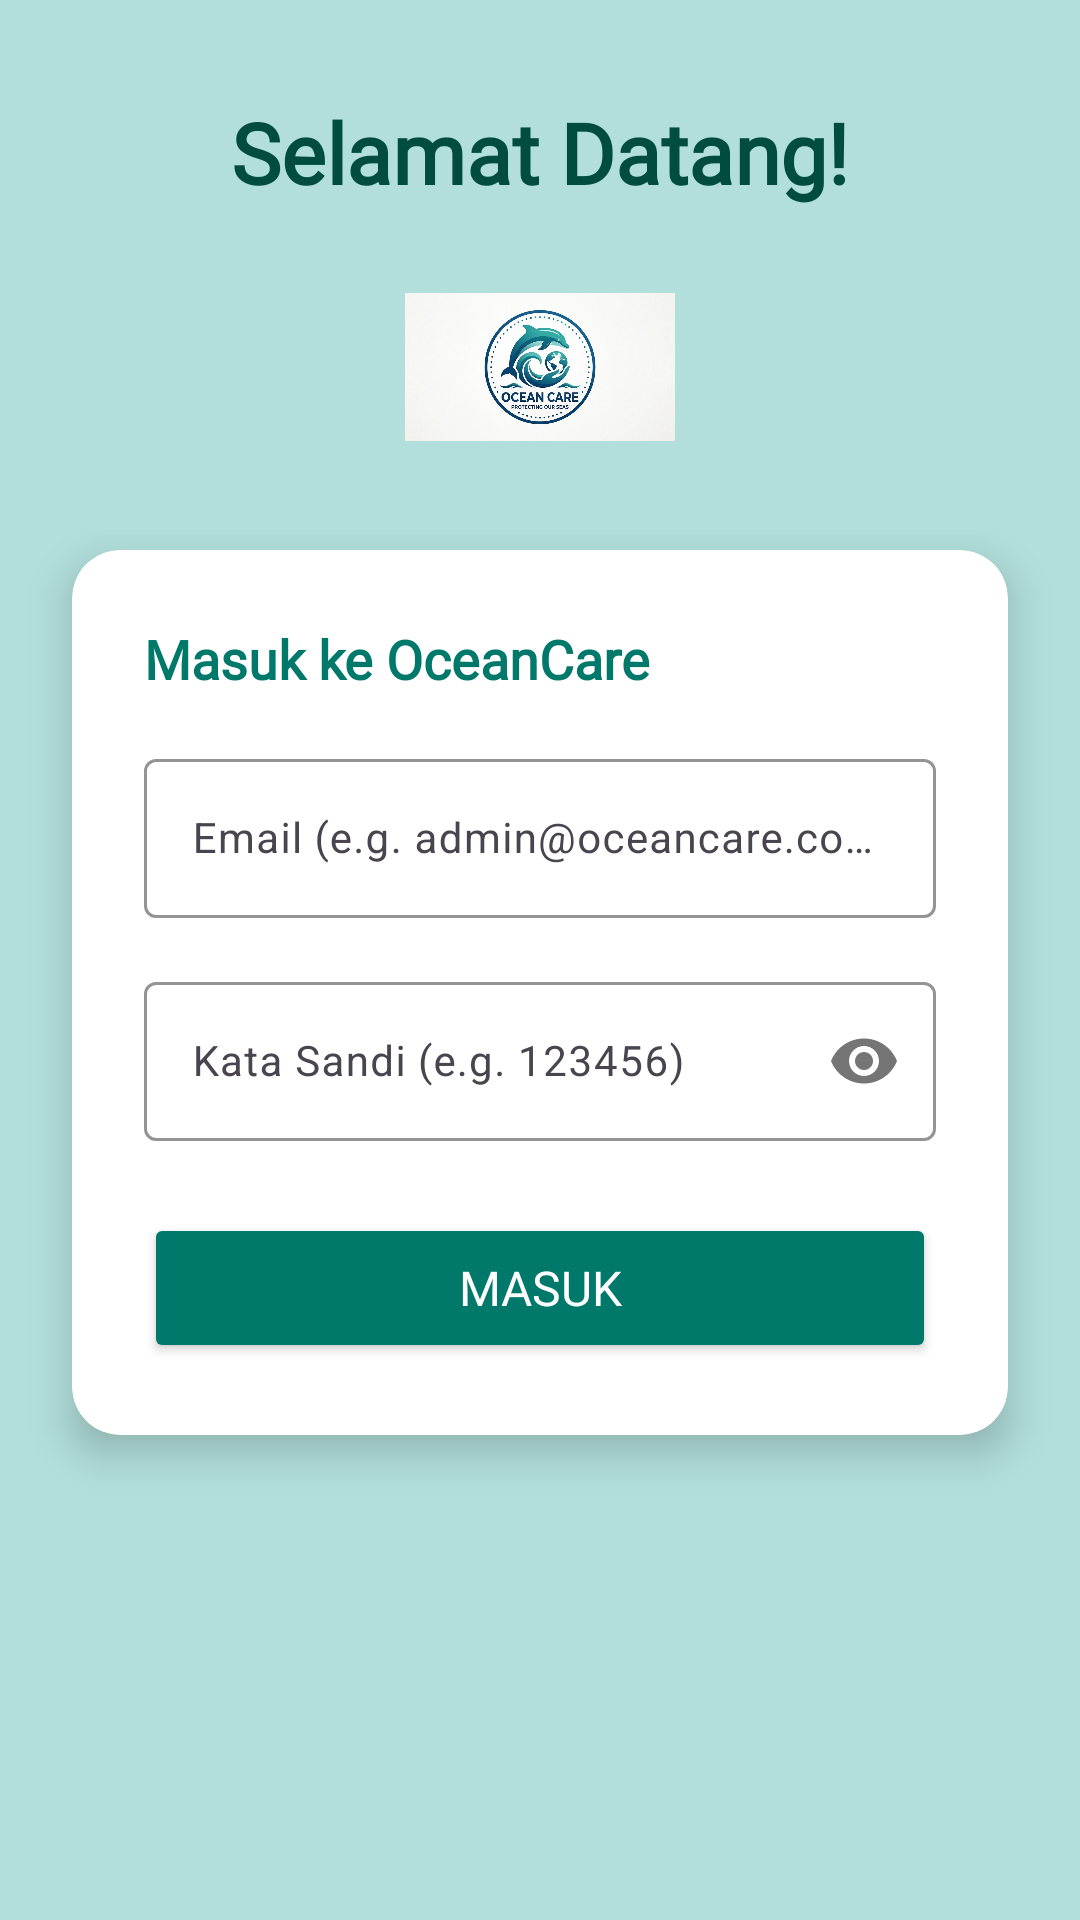

Reconstruct the res/layout file that produces this screen, plus the resources it refers to.
<!-- AndroidManifest.xml: application theme Theme.Project_Raihan -->
<!-- res/layout/activity_login.xml -->
<?xml version="1.0" encoding="utf-8"?>
<androidx.constraintlayout.widget.ConstraintLayout xmlns:android="http://schemas.android.com/apk/res/android"
    xmlns:app="http://schemas.android.com/apk/res-auto"
    xmlns:tools="http://schemas.android.com/tools"
    android:id="@+id/main"
    android:layout_width="match_parent"
    android:layout_height="match_parent"
    android:background="@color/ocean_light_teal"
    tools:context=".project3tic.LoginActivity">

    <TextView
        android:id="@+id/textViewTitle"
        android:layout_width="wrap_content"
        android:layout_height="wrap_content"
        android:layout_marginTop="32dp"
        android:fontFamily="@font/text"
        android:text="Selamat Datang!"
        android:textColor="@color/ocean_primary_dark"
        android:textSize="28sp"
        android:textStyle="bold"
        app:layout_constraintEnd_toEndOf="parent"
        app:layout_constraintStart_toStartOf="parent"
        app:layout_constraintTop_toTopOf="parent" />

    <ImageView
        android:id="@+id/ivLogo"
        android:layout_width="90dp"
        android:layout_height="90dp"
        android:layout_marginTop="8dp"
        android:contentDescription="Ocean Logo"
        android:src="@drawable/logo"
        app:layout_constraintEnd_toEndOf="parent"
        app:layout_constraintStart_toStartOf="parent"
        app:layout_constraintTop_toBottomOf="@+id/textViewTitle" />

    <androidx.cardview.widget.CardView
        android:id="@+id/cardLogin"
        android:layout_width="0dp"
        android:layout_height="wrap_content"
        android:layout_marginStart="24dp"
        android:layout_marginEnd="24dp"
        android:layout_marginTop="16dp"
        app:cardCornerRadius="16dp"
        app:cardElevation="8dp"
        app:cardBackgroundColor="@color/white"
        app:layout_constraintEnd_toEndOf="parent"
        app:layout_constraintStart_toStartOf="parent"
        app:layout_constraintTop_toBottomOf="@+id/ivLogo">

        <LinearLayout
            android:layout_width="match_parent"
            android:layout_height="wrap_content"
            android:orientation="vertical"
            android:padding="24dp">

            <TextView
                android:layout_width="wrap_content"
                android:layout_height="wrap_content"
                android:layout_marginBottom="16dp"
                android:fontFamily="@font/text"
                android:text="Masuk ke OceanCare"
                android:textColor="@color/ocean_primary"
                android:textSize="18sp"
                android:textStyle="bold" />

            <com.google.android.material.textfield.TextInputLayout
                android:layout_width="match_parent"
                android:layout_height="wrap_content"
                android:layout_marginBottom="16dp"
                style="@style/Widget.Material3.TextInputLayout.OutlinedBox"
                app:boxStrokeColor="@color/ocean_primary"
                app:hintTextColor="@color/ocean_primary">

                <com.google.android.material.textfield.TextInputEditText
                    android:id="@+id/edtEmail"
                    android:layout_width="match_parent"
                    android:layout_height="wrap_content"
                    android:hint="Email (e.g. admin@oceancare.com)"
                    android:inputType="textEmailAddress"
                    android:textSize="14sp" />

            </com.google.android.material.textfield.TextInputLayout>

            <com.google.android.material.textfield.TextInputLayout
                android:layout_width="match_parent"
                android:layout_height="wrap_content"
                android:layout_marginBottom="24dp"
                style="@style/Widget.Material3.TextInputLayout.OutlinedBox"
                app:boxStrokeColor="@color/ocean_primary"
                app:hintTextColor="@color/ocean_primary"
                app:passwordToggleEnabled="true">

                <com.google.android.material.textfield.TextInputEditText
                    android:id="@+id/edtPassword"
                    android:layout_width="match_parent"
                    android:layout_height="wrap_content"
                    android:hint="Kata Sandi (e.g. 123456)"
                    android:inputType="textPassword"
                    android:textSize="14sp" />

            </com.google.android.material.textfield.TextInputLayout>

            <Button
                android:id="@+id/btnlogin"
                android:layout_width="match_parent"
                android:layout_height="50dp"
                android:backgroundTint="@color/ocean_primary"
                android:fontFamily="@font/text"
                android:text="Masuk"
                android:textColor="@color/white"
                android:textSize="16sp"
                app:cornerRadius="8dp" />

        </LinearLayout>
    </androidx.cardview.widget.CardView>

</androidx.constraintlayout.widget.ConstraintLayout>
<!-- resources referenced by this layout -->
<resources>
  <color name="ocean_light_teal">#B2DFDB</color>
  <color name="ocean_primary">#00796B</color>
  <color name="ocean_primary_dark">#004D40</color>
  <color name="white">#FFFFFFFF</color>
  <!-- drawable logo: jpg bitmap (drawable, 65653 bytes) -->
  <style name="Theme.Project_Raihan" parent="Base.Theme.Project_Raihan" />
  <style name="Base.Theme.Project_Raihan" parent="Theme.Material3.DayNight.NoActionBar">
          
          <item name="colorPrimary">@color/ocean_primary</item>
          <item name="colorSecondary">@color/ocean_teal</item>
          <item name="android:statusBarColor">@color/ocean_primary_dark</item>
      </style>
  <color name="ocean_teal">#009688</color>
</resources>
